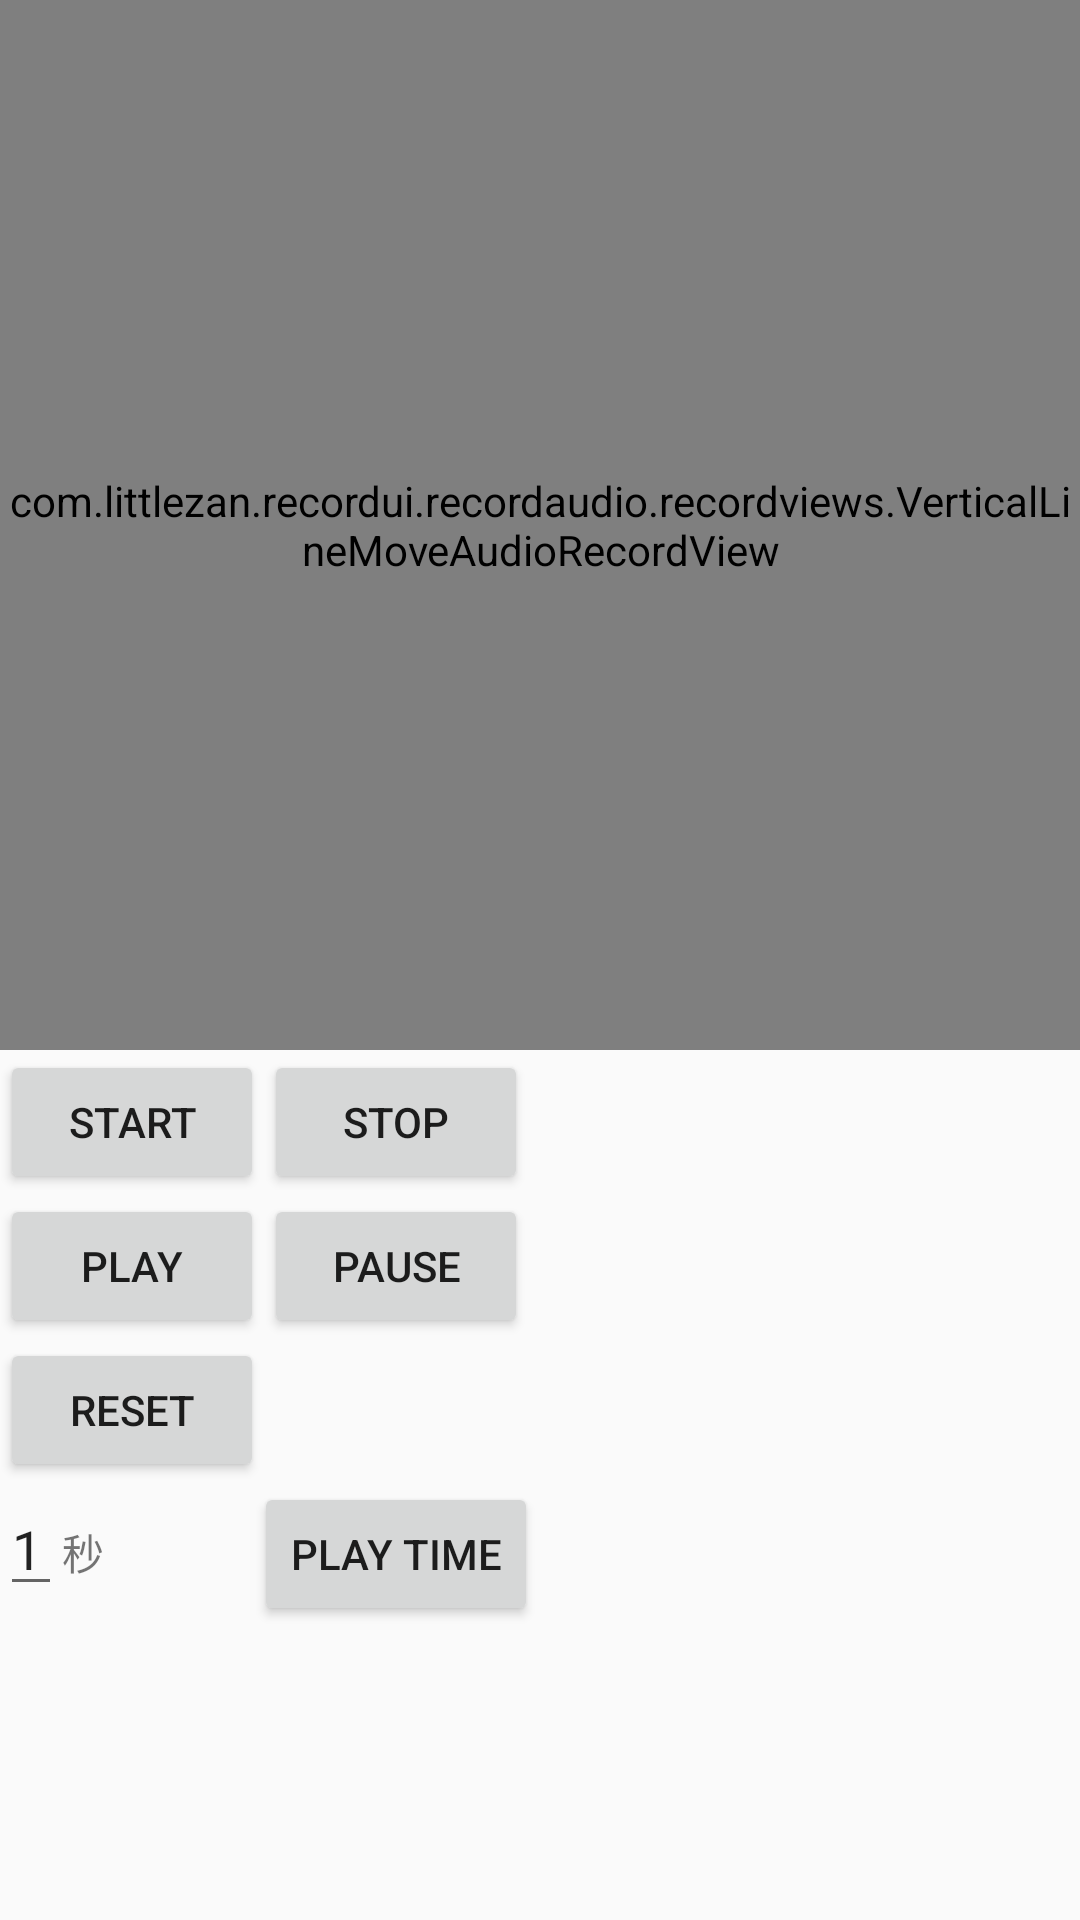

Here is an Android app screen rendered from its layout file. Give the layout XML and the strings, colors and styles it references.
<!-- AndroidManifest.xml: application theme AppTheme.NoActionBar -->
<!-- res/layout/activity_record.xml -->
<?xml version="1.0" encoding="utf-8"?>
<ScrollView xmlns:android="http://schemas.android.com/apk/res/android"
    xmlns:app="http://schemas.android.com/apk/res-auto"
    xmlns:tools="http://schemas.android.com/tools"
    android:layout_width="match_parent"
    android:layout_height="match_parent">

    <android.support.v7.widget.LinearLayoutCompat xmlns:android="http://schemas.android.com/apk/res/android"
        xmlns:app="http://schemas.android.com/apk/res-auto"
        xmlns:tools="http://schemas.android.com/tools"
        android:layout_width="match_parent"
        android:layout_height="wrap_content"
        android:orientation="vertical"
        tools:context="com.example.administrator.aduiorecordui.MainActivity">


        <com.littlezan.recordui.recordaudio.recordviews.VerticalLineMoveAudioRecordView
            android:id="@+id/audio_record_ui"
            android:layout_width="match_parent"
            android:layout_height="350dp"
            android:background="#E5C85D"
            app:intervalCount="4"
            app:recordSamplingFrequency="10"
            app:recordTimeInMinutes="1"
            app:rectGap="2dp"
            app:scaleIntervalLength="10dp"
            app:showRuleText="true" />


        <android.support.v7.widget.LinearLayoutCompat
            android:layout_width="match_parent"
            android:layout_height="wrap_content"

            android:orientation="horizontal">

            <Button
                android:id="@+id/btn_start"
                android:layout_width="wrap_content"
                android:layout_height="wrap_content"
                android:text="start"
                tools:ignore="HardcodedText" />

            <Button
                android:id="@+id/btn_stop"
                android:layout_width="wrap_content"
                android:layout_height="wrap_content"
                android:text="stop"
                tools:ignore="HardcodedText" />


        </android.support.v7.widget.LinearLayoutCompat>


        <android.support.v7.widget.LinearLayoutCompat
            android:layout_width="match_parent"
            android:layout_height="wrap_content"
            android:orientation="horizontal">

            <Button
                android:id="@+id/btn_play"
                android:layout_width="wrap_content"
                android:layout_height="wrap_content"
                android:text="play"
                tools:ignore="HardcodedText" />

            <Button
                android:id="@+id/btn_pause"
                android:layout_width="wrap_content"
                android:layout_height="wrap_content"
                android:text="pause"
                tools:ignore="HardcodedText" />


        </android.support.v7.widget.LinearLayoutCompat>


        <Button
            android:id="@+id/btn_reset"
            android:layout_width="wrap_content"
            android:layout_height="wrap_content"
            android:text="reset"
            tools:ignore="HardcodedText" />

        <android.support.v7.widget.LinearLayoutCompat
            android:layout_width="match_parent"
            android:layout_height="wrap_content"
            android:orientation="horizontal">

            <EditText
                android:id="@+id/edit_text"
                android:layout_width="wrap_content"
                android:layout_height="wrap_content"
                android:inputType="number"
                android:text="1"
                tools:ignore="HardcodedText" />

            <TextView
                android:layout_width="wrap_content"
                android:layout_height="wrap_content"
                android:text="秒"
                tools:ignore="HardcodedText" />

            <Button
                android:id="@+id/btn_play_time"
                android:layout_width="wrap_content"
                android:layout_height="wrap_content"
                android:layout_marginLeft="50dp"
                android:layout_marginStart="50dp"
                android:text="play time"
                tools:ignore="HardcodedText" />


        </android.support.v7.widget.LinearLayoutCompat>

    </android.support.v7.widget.LinearLayoutCompat>


</ScrollView>
<!-- resources referenced by this layout -->
<resources>
  <style name="AppTheme.NoActionBar" parent="AppTheme">
          <item name="windowNoTitle">true</item>
          <item name="windowActionBar">false</item>
          <item name="android:windowContentOverlay">@null</item>
          <item name="android:screenOrientation">portrait</item>
      </style>
  <style name="AppTheme" parent="Theme.AppCompat.Light.DarkActionBar">
          
          <item name="colorPrimary">@color/colorPrimary</item>
          <item name="colorPrimaryDark">@color/colorPrimaryDark</item>
          <item name="colorAccent">@color/colorAccent</item>
      </style>
  <color name="colorPrimary">#3F51B5</color>
  <color name="colorPrimaryDark">#303F9F</color>
  <color name="colorAccent">#FF4081</color>
</resources>
